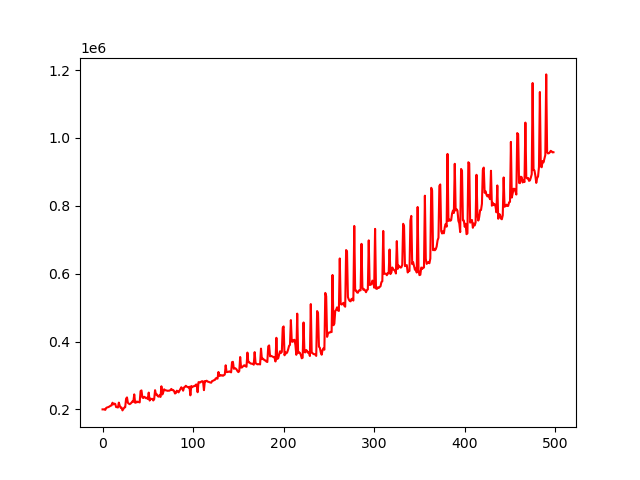

The data file committed next to this chart (first rows):
account_value, date, daily_return
200000, 2018-01-08, 
200153, 2018-01-09, 0.0007667
200035, 2018-01-10, -0.0005937
198493, 2018-01-11, -0.007706
204200, 2018-01-12, 0.02875
205629, 2018-01-16, 0.006999
206354, 2018-01-17, 0.003526
207486, 2018-01-18, 0.005486
209295, 2018-01-19, 0.008717
210972, 2018-01-22, 0.008013
211697, 2018-01-23, 0.003435
219559, 2018-01-24, 0.03714
214681, 2018-01-25, -0.02221
216953, 2018-01-26, 0.01058
216079, 2018-01-29, -0.004029
206676, 2018-01-30, -0.04352
206789, 2018-01-31, 0.000549
205428, 2018-02-01, -0.006581
219996, 2018-02-02, 0.07091
210592, 2018-02-05, -0.04274
204932, 2018-02-06, -0.02688
205252, 2018-02-07, 0.001562
196990, 2018-02-08, -0.04025
201076, 2018-02-09, 0.02074
205377, 2018-02-12, 0.02139
206241, 2018-02-13, 0.004207
231469, 2018-02-14, 0.1223
235237, 2018-02-15, 0.01628
219290, 2018-02-16, -0.06779
216811, 2018-02-20, -0.0113
215386, 2018-02-21, -0.006572
217247, 2018-02-22, 0.008639
219937, 2018-02-23, 0.01238
223644, 2018-02-26, 0.01686
222288, 2018-02-27, -0.006061
244167, 2018-02-28, 0.09842
219537, 2018-03-01, -0.1009
220201, 2018-03-02, 0.003022
223313, 2018-03-05, 0.01413
221163, 2018-03-06, -0.009626
222228, 2018-03-07, 0.004816
220507, 2018-03-08, -0.007746
254109, 2018-03-09, 0.1524
255871, 2018-03-12, 0.006934
235132, 2018-03-13, -0.08105
233453, 2018-03-14, -0.007143
237146, 2018-03-15, 0.01582
235527, 2018-03-16, -0.006828
232840, 2018-03-19, -0.01141
234311, 2018-03-20, 0.006319
230519, 2018-03-21, -0.01618
249412, 2018-03-22, 0.08196
225990, 2018-03-23, -0.09391
231547, 2018-03-26, 0.02459
230482, 2018-03-27, -0.004602
231021, 2018-03-28, 0.00234
226262, 2018-03-29, -0.0206
229643, 2018-04-02, 0.01494
256512, 2018-04-03, 0.117
244013, 2018-04-04, -0.04872
... 439 more rows
